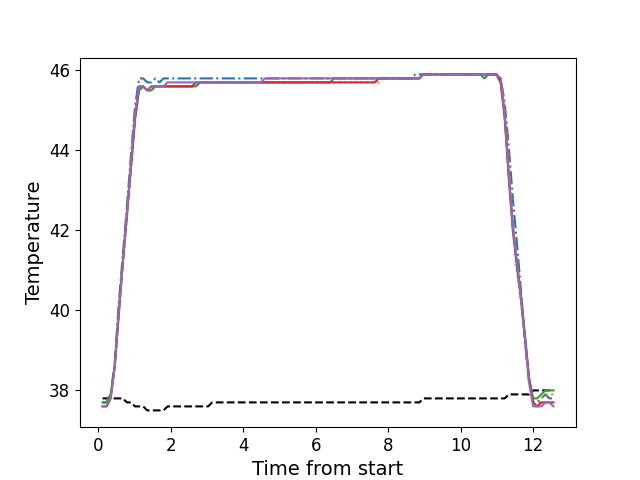

The file beside this chart, header and first rows:
, times, neutral, z1, z2, z3, z4, z5
0, 0.1186, 37.8, 37.7, 37.7, 37.7, 37.6, 37.6
1, 0.2312, 37.8, 37.7, 37.7, 37.7, 37.6, 37.6
2, 0.3429, 37.8, 37.9, 37.9, 37.9, 37.8, 37.8
3, 0.4545, 37.8, 38.7, 38.6, 38.6, 38.6, 38.6
4, 0.5671, 37.8, 40.2, 39.9, 40.0, 39.9, 40.0
5, 0.6787, 37.8, 41.4, 41.2, 41.2, 41.2, 41.2
6, 0.7909, 37.7, 42.6, 42.3, 42.4, 42.4, 42.4
7, 0.9035, 37.7, 43.9, 43.5, 43.6, 43.6, 43.7
8, 1.014, 37.6, 45.1, 44.7, 44.8, 44.8, 44.9
9, 1.127, 37.6, 45.8, 45.5, 45.5, 45.6, 45.6
10, 1.239, 37.6, 45.8, 45.6, 45.6, 45.6, 45.6
11, 1.351, 37.5, 45.7, 45.5, 45.5, 45.5, 45.5
12, 1.464, 37.5, 45.7, 45.5, 45.5, 45.6, 45.6
13, 1.576, 37.5, 45.8, 45.6, 45.6, 45.6, 45.6
14, 1.687, 37.5, 45.7, 45.6, 45.6, 45.6, 45.6
15, 1.801, 37.5, 45.8, 45.6, 45.6, 45.6, 45.6
16, 1.911, 37.6, 45.8, 45.6, 45.6, 45.6, 45.7
17, 2.024, 37.6, 45.8, 45.6, 45.6, 45.6, 45.7
18, 2.136, 37.6, 45.8, 45.6, 45.6, 45.6, 45.7
19, 2.248, 37.6, 45.8, 45.6, 45.6, 45.6, 45.7
20, 2.36, 37.6, 45.8, 45.6, 45.6, 45.6, 45.7
21, 2.472, 37.6, 45.8, 45.6, 45.6, 45.6, 45.7
22, 2.584, 37.6, 45.8, 45.6, 45.6, 45.6, 45.7
23, 2.696, 37.6, 45.8, 45.6, 45.6, 45.7, 45.7
24, 2.808, 37.6, 45.8, 45.7, 45.7, 45.7, 45.7
25, 2.92, 37.6, 45.8, 45.7, 45.7, 45.7, 45.7
26, 3.032, 37.6, 45.8, 45.7, 45.7, 45.7, 45.7
27, 3.144, 37.7, 45.8, 45.7, 45.7, 45.7, 45.7
28, 3.256, 37.7, 45.8, 45.7, 45.7, 45.7, 45.7
29, 3.368, 37.7, 45.8, 45.7, 45.7, 45.7, 45.7
30, 3.481, 37.7, 45.8, 45.7, 45.7, 45.7, 45.7
31, 3.592, 37.7, 45.8, 45.7, 45.7, 45.7, 45.7
32, 3.705, 37.7, 45.8, 45.7, 45.7, 45.7, 45.7
33, 3.818, 37.7, 45.8, 45.7, 45.7, 45.7, 45.7
34, 3.929, 37.7, 45.8, 45.7, 45.7, 45.7, 45.7
35, 4.041, 37.7, 45.8, 45.7, 45.7, 45.7, 45.7
36, 4.152, 37.7, 45.8, 45.7, 45.7, 45.7, 45.7
37, 4.265, 37.7, 45.8, 45.7, 45.7, 45.7, 45.7
38, 4.377, 37.7, 45.8, 45.7, 45.7, 45.7, 45.7
39, 4.489, 37.7, 45.8, 45.7, 45.7, 45.7, 45.7
40, 4.601, 37.7, 45.8, 45.7, 45.7, 45.7, 45.8
41, 4.713, 37.7, 45.8, 45.7, 45.7, 45.7, 45.8
42, 4.825, 37.7, 45.8, 45.7, 45.7, 45.7, 45.8
43, 4.937, 37.7, 45.8, 45.7, 45.7, 45.7, 45.8
44, 5.049, 37.7, 45.8, 45.7, 45.7, 45.7, 45.8
45, 5.162, 37.7, 45.8, 45.7, 45.7, 45.7, 45.8
46, 5.273, 37.7, 45.8, 45.7, 45.7, 45.7, 45.8
47, 5.385, 37.7, 45.8, 45.7, 45.7, 45.7, 45.8
48, 5.497, 37.7, 45.8, 45.7, 45.7, 45.7, 45.8
49, 5.61, 37.7, 45.8, 45.7, 45.7, 45.7, 45.8
50, 5.722, 37.7, 45.8, 45.7, 45.7, 45.7, 45.8
51, 5.834, 37.7, 45.8, 45.7, 45.7, 45.7, 45.8
52, 5.946, 37.7, 45.8, 45.7, 45.7, 45.7, 45.8
53, 6.058, 37.7, 45.8, 45.7, 45.7, 45.7, 45.8
54, 6.17, 37.7, 45.8, 45.7, 45.7, 45.7, 45.8
55, 6.282, 37.7, 45.8, 45.7, 45.7, 45.7, 45.8
56, 6.394, 37.7, 45.8, 45.7, 45.7, 45.7, 45.8
57, 6.506, 37.7, 45.8, 45.7, 45.8, 45.7, 45.8
58, 6.619, 37.7, 45.8, 45.7, 45.8, 45.7, 45.8
59, 6.73, 37.7, 45.8, 45.7, 45.8, 45.7, 45.8
... 52 more rows
